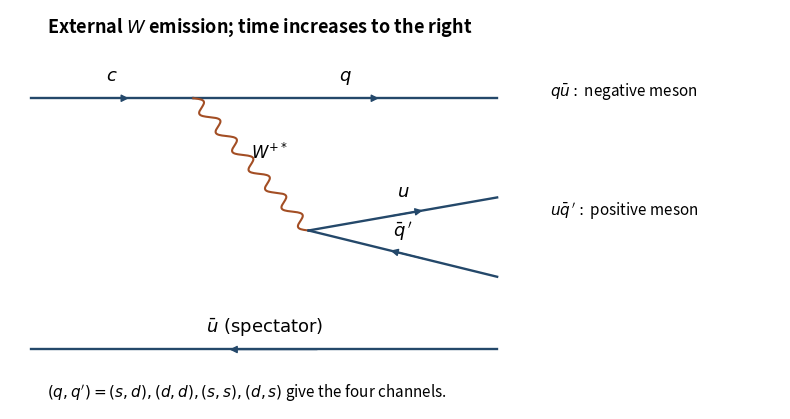

Here is the Python script that generated this plot:
"""Original flavour topology; Python 3.14, NumPy and Matplotlib. PNG to cwd."""
import numpy as np
import matplotlib.pyplot as plt
from matplotlib.patches import FancyArrowPatch

def line(ax,a,b,label='',anti=False):
    ax.plot([a[0],b[0]],[a[1],b[1]],color='#24486a',lw=1.7)
    x=np.array(a)+.42*(np.array(b)-a);y=np.array(a)+.62*(np.array(b)-a)
    ax.add_patch(FancyArrowPatch(y if anti else x,x if anti else y,arrowstyle='-|>',mutation_scale=11,color='#24486a'))
    if label:ax.text((a[0]+b[0])/2,(a[1]+b[1])/2+.055,label,ha='center',fontsize=13)

def wave(ax,a,b,label):
    a,b=np.array(a),np.array(b);d=b-a;n=np.array([-d[1],d[0]])/np.linalg.norm(d);t=np.linspace(0,1,220)
    z=a[None,:]+t[:,None]*d+.013*np.sin(14*np.pi*t)[:,None]*n
    ax.plot(z[:,0],z[:,1],color='#a34e24',lw=1.5);ax.text(*(a+b)/2+.04*n,label,fontsize=12,ha='center')

def main():
    fig,ax=plt.subplots(figsize=(8,4.3));ax.set(xlim=(-.02,1.45),ylim=(-.16,1.05));ax.axis('off')
    v=(.33,.78);w=(.55,.38)
    line(ax,(.02,.78),v,r'$c$');line(ax,v,(.91,.78),r'$q$')
    wave(ax,v,w,r'$W^{+*}$');line(ax,w,(.91,.48),r'$u$');line(ax,w,(.91,.24),r'$\bar q\,{}^\prime$',True)
    line(ax,(.02,.02),(.91,.02),r'$\bar u\ \mathrm{(spectator)}$',True)
    ax.text(1.01,.79,r'$q\bar u:$ negative meson',fontsize=11)
    ax.text(1.01,.43,r'$u\bar q\,{}^\prime:$ positive meson',fontsize=11)
    ax.text(.05,.98,r'External $W$ emission; time increases to the right',fontsize=13,weight='bold')
    ax.text(.05,-.12,r'$(q,q^\prime)=(s,d),(d,d),(s,s),(d,s)$ give the four channels.',fontsize=11)
    fig.tight_layout();fig.savefig('paper-1-charm-topology.png',dpi=160,facecolor='white');plt.close(fig)
if __name__=='__main__':main()
